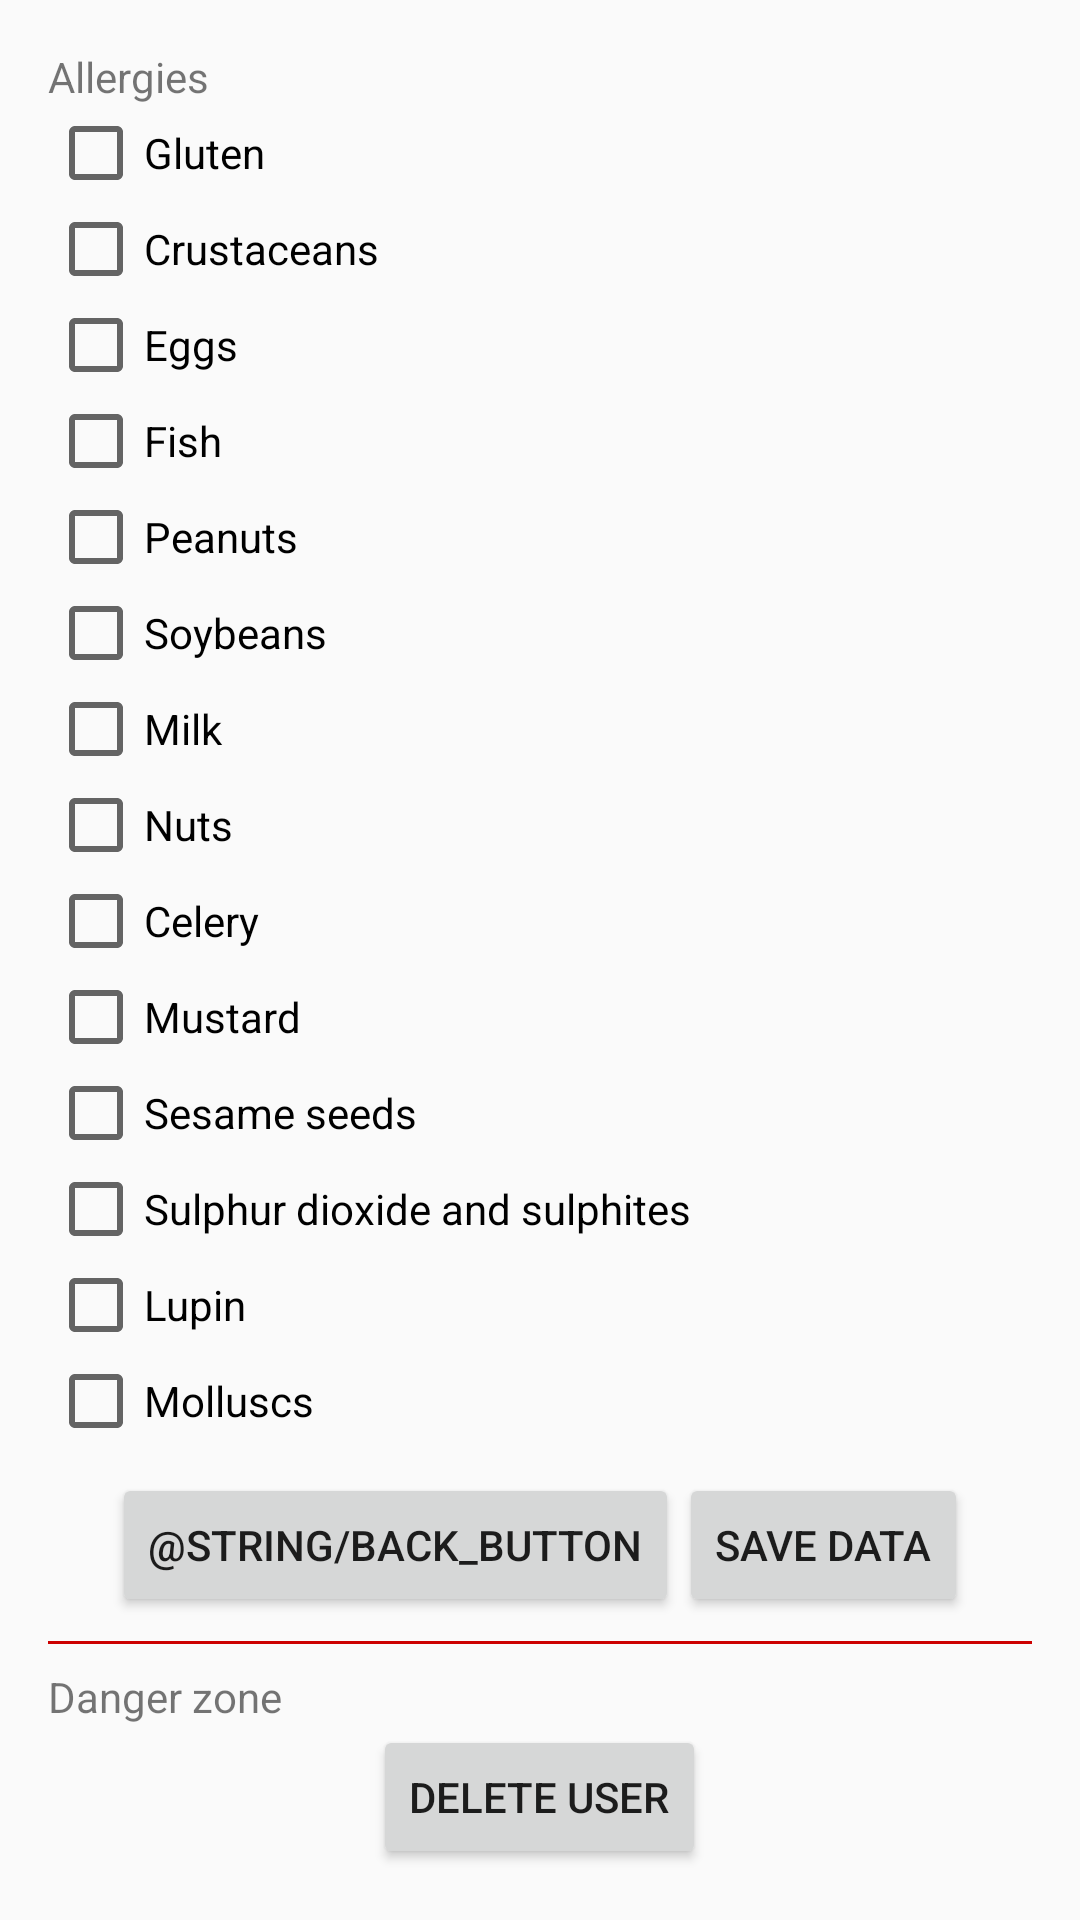

Layout XML and referenced resources for this Android screen:
<!-- AndroidManifest.xml: application theme AppTheme -->
<!-- res/layout/activity_preference.xml -->
<?xml version="1.0" encoding="utf-8"?>
<ScrollView xmlns:android="http://schemas.android.com/apk/res/android"
    android:layout_width="match_parent"
    android:layout_height="match_parent"
    android:fillViewport="true">

    <RelativeLayout style="@style/RelativeLayoutStyle">

        <TextView
            android:id="@+id/allergies_text_view"
            android:layout_width="match_parent"
            android:layout_height="wrap_content"
            android:text="@string/allergies_text_view" />

        <CheckBox
            android:id="@+id/gluten_allergy_text_view"
            style="@style/CheckBoxStyle"
            android:layout_below="@id/allergies_text_view"
            android:text="@string/gluten_allergy" />

        <CheckBox
            android:id="@+id/crustaceans_allergy_text_view"
            style="@style/CheckBoxStyle"
            android:layout_below="@id/gluten_allergy_text_view"
            android:text="@string/crustaceans_allergy" />

        <CheckBox
            android:id="@+id/eggs_allergy_text_view"
            style="@style/CheckBoxStyle"
            android:layout_below="@id/crustaceans_allergy_text_view"
            android:text="@string/eggs_allergy" />

        <CheckBox
            android:id="@+id/fish_allergy_text_view"
            style="@style/CheckBoxStyle"
            android:layout_below="@id/eggs_allergy_text_view"
            android:text="@string/fish_allergy" />

        <CheckBox
            android:id="@+id/peanuts_allergy_text_view"
            style="@style/CheckBoxStyle"
            android:layout_below="@id/fish_allergy_text_view"
            android:text="@string/peanuts_allergy" />

        <CheckBox
            android:id="@+id/soybeans_allergy_text_view"
            style="@style/CheckBoxStyle"
            android:layout_below="@id/peanuts_allergy_text_view"
            android:text="@string/soybeans_allergy" />

        <CheckBox
            android:id="@+id/milk_allergy_text_view"
            style="@style/CheckBoxStyle"
            android:layout_below="@id/soybeans_allergy_text_view"
            android:text="@string/milk_allergy" />

        <CheckBox
            android:id="@+id/nuts_allergy_text_view"
            style="@style/CheckBoxStyle"
            android:layout_below="@id/milk_allergy_text_view"
            android:text="@string/nuts_allergy" />

        <CheckBox
            android:id="@+id/celery_allergy_text_view"
            style="@style/CheckBoxStyle"
            android:layout_below="@id/nuts_allergy_text_view"
            android:text="@string/celery_allergy" />

        <CheckBox
            android:id="@+id/mustard_allergy_text_view"
            style="@style/CheckBoxStyle"
            android:layout_below="@id/celery_allergy_text_view"
            android:text="@string/mustard_allergy" />

        <CheckBox
            android:id="@+id/sesame_seeds_allergy_text_view"
            style="@style/CheckBoxStyle"
            android:layout_below="@id/mustard_allergy_text_view"
            android:text="@string/sesame_seeds__allergy" />

        <CheckBox
            android:id="@+id/sulphur_dioxide_and_sulphites_allergy_text_view"
            style="@style/CheckBoxStyle"
            android:layout_below="@id/sesame_seeds_allergy_text_view"
            android:text="@string/sulphur_dioxide_and_sulphites_allergy" />

        <CheckBox
            android:id="@+id/lupin_allergy_text_view"
            style="@style/CheckBoxStyle"
            android:layout_below="@id/sulphur_dioxide_and_sulphites_allergy_text_view"
            android:text="@string/lupin_allergy" />

        <CheckBox
            android:id="@+id/molluscs_allergy_text_view"
            style="@style/CheckBoxStyle"
            android:layout_below="@id/lupin_allergy_text_view"
            android:text="@string/molluscs_allergy" />

        <LinearLayout
            android:id="@+id/buttons_linear_layout"
            android:layout_width="match_parent"
            android:layout_height="wrap_content"
            android:layout_below="@id/molluscs_allergy_text_view"
            android:layout_marginTop="8dp"
            android:layout_marginBottom="8dp"
            android:gravity="center_horizontal"
            android:orientation="horizontal">

            <Button
                android:id="@+id/back_button"
                style="@style/ButtonStyle"
                android:text="@string/back_button" />

            <Button
                android:id="@+id/save_data_button"
                style="@style/ButtonStyle"
                android:text="@string/save_data_button" />

        </LinearLayout>

        <View
            android:id="@+id/separator_view"
            style="@style/HorizontalViewStyle"
            android:layout_below="@id/buttons_linear_layout"
            android:layout_marginBottom="8dp"
            android:background="@android:color/holo_red_dark" />

        <LinearLayout
            android:id="@+id/danger_zone_linear_layout"
            android:layout_width="match_parent"
            android:layout_height="match_parent"
            android:layout_below="@id/separator_view"
            android:gravity="center_horizontal"
            android:orientation="vertical">

            <TextView
                android:id="@+id/danger_zone_text_view"
                android:layout_width="match_parent"
                android:layout_height="wrap_content"
                android:text="@string/danger_zone_text_view" />

            <Button
                android:id="@+id/delete_user_button"
                style="@style/ButtonStyle"
                android:text="@string/delete_user_button" />

        </LinearLayout>

    </RelativeLayout>
</ScrollView>
<!-- resources referenced by this layout -->
<resources>
  <string name="allergies_text_view">Allergies</string>
  <string name="celery_allergy">Celery</string>
  <string name="crustaceans_allergy">Crustaceans</string>
  <string name="danger_zone_text_view">Danger zone</string>
  <string name="delete_user_button">Delete user</string>
  <string name="eggs_allergy">Eggs</string>
  <string name="fish_allergy">Fish</string>
  <string name="gluten_allergy">Gluten</string>
  <string name="lupin_allergy">Lupin</string>
  <string name="milk_allergy">Milk</string>
  <string name="molluscs_allergy">Molluscs</string>
  <string name="mustard_allergy">Mustard</string>
  <string name="nuts_allergy">Nuts</string>
  <string name="peanuts_allergy">Peanuts</string>
  <string name="save_data_button">Save data</string>
  <string name="sesame_seeds__allergy">Sesame seeds</string>
  <string name="soybeans_allergy">Soybeans</string>
  <string name="sulphur_dioxide_and_sulphites_allergy">Sulphur dioxide and sulphites</string>
  <style name="ButtonStyle">
          <item name="android:layout_width">wrap_content</item>
          <item name="android:layout_height">wrap_content</item>
          <item name="android:layout_centerHorizontal">true</item>
      </style>
  <style name="CheckBoxStyle">
          <item name="android:layout_width">match_parent</item>
          <item name="android:layout_height">wrap_content</item>
      </style>
  <style name="HorizontalViewStyle">
          <item name="android:layout_width">match_parent</item>
          <item name="android:layout_height">1dp</item>
          <item name="android:background">?android:attr/listDivider</item>
      </style>
  <style name="RelativeLayoutStyle">
          <item name="android:padding">16dp</item>
          <item name="android:layout_width">match_parent</item>
          <item name="android:layout_height">match_parent</item>
      </style>
  <style name="AppTheme" parent="Theme.AppCompat.Light.DarkActionBar">
          
          <item name="colorPrimary">@color/colorPrimary</item>
          <item name="colorPrimaryDark">@color/colorPrimaryDark</item>
          <item name="colorAccent">@color/colorAccent</item>
      </style>
  <!-- not gathered from this repository: default colours our renderer supplied (Android Studio template values) -->
  <color name="colorPrimary">#FF6200EE</color>
  <color name="colorPrimaryDark">#FF3700B3</color>
  <color name="colorAccent">#FF03DAC5</color>
</resources>
